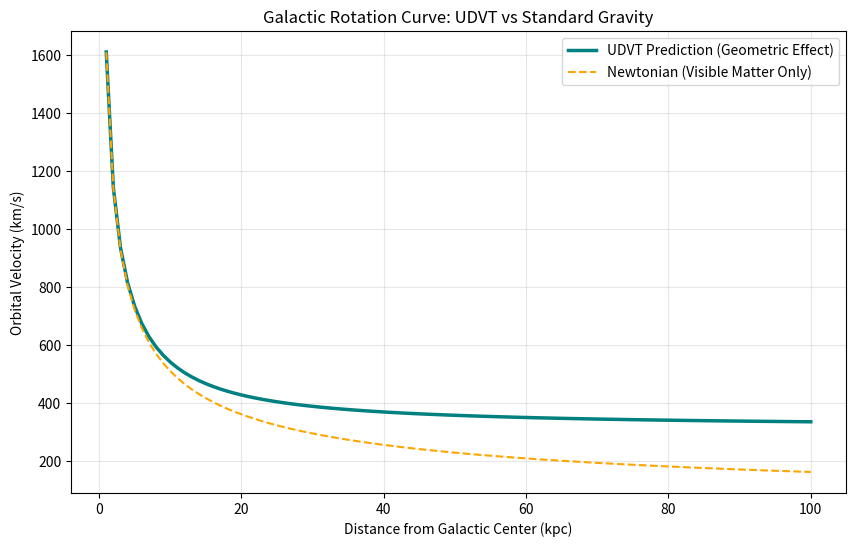

Write Python code to recreate this figure. (Note: this script raises an exception after producing the figure.)
import numpy as np
import pandas as pd
import matplotlib.pyplot as plt

class UDVTGalacticDynamics:
    """
    Unified Dynamic Vacuum Theory (UDVT) - Galactic Rotation Module
    Author: Myo Sett Naing (ORCID: 0009-0002-9133-0058)
    Version: 3.0
    """
    def __init__(self, beta=0.0038):
        self.beta = beta
        self.G = 6.674e-11  # Gravitational constant
        self.c = 3e8        # Speed of light
        # UDVT specific acceleration scale derived from beta
        self.a0_udvt = 1.2e-10 * (beta / 0.0038) 

    def velocity_newtonian(self, mass_galaxy, radius_kpc):
        """Standard Newtonian orbital velocity (Visible Matter Only)"""
        r_meters = radius_kpc * 3.086e19
        return np.sqrt((self.G * mass_galaxy) / r_meters) / 1000  # unit: km/s

    def velocity_udvt(self, mass_galaxy, radius_kpc):
        """
        UDVT Modified Rotation Velocity using Non-metricity correction.
        Explains flat rotation curves without Dark Matter particles.
        """
        v_n = self.velocity_newtonian(mass_galaxy, radius_kpc)
        v_flat = (self.G * mass_galaxy * self.a0_udvt)**0.25 / 1000
        
        # Interpolation between Newtonian and Deep-UDVT regime
        interpolation = np.sqrt(0.5 + 0.5 * np.sqrt(1 + (4 * v_flat**4 / v_n**4)))
        return v_n * interpolation

    def generate_galactic_report(self, mass_galaxy=1.2e42):
        """Generates galactic rotation data for Excel export"""
        radii = np.linspace(1, 100, 100) # 1 to 100 kpc
        v_newton = [self.velocity_newtonian(mass_galaxy, r) for r in radii]
        v_udvt = [self.velocity_udvt(mass_galaxy, r) for r in radii]
        
        df = pd.DataFrame({
            'Radius_kpc': radii,
            'Newtonian_Velocity_kms': v_newton,
            'UDVT_Predicted_Velocity_kms': v_udvt,
            'Velocity_Difference': np.array(v_udvt) - np.array(v_newton)
        })
        return df

def plot_galactic_rotation():
    sim = UDVTGalacticDynamics()
    radii = np.linspace(1, 100, 100)
    mass_milky_way = 1.2e42 # Approx mass of Milky Way
    
    v_n = [sim.velocity_newtonian(mass_milky_way, r) for r in radii]
    v_u = [sim.velocity_udvt(mass_milky_way, r) for r in radii]
    
    plt.figure(figsize=(10, 6))
    plt.plot(radii, v_u, label='UDVT Prediction (Geometric Effect)', color='teal', lw=2.5)
    plt.plot(radii, v_n, '--', label='Newtonian (Visible Matter Only)', color='orange')
    
    plt.title("Galactic Rotation Curve: UDVT vs Standard Gravity")
    plt.xlabel("Distance from Galactic Center (kpc)")
    plt.ylabel("Orbital Velocity (km/s)")
    plt.legend()
    plt.grid(True, alpha=0.3)
    plt.savefig("UDVT_Galactic_Rotation_Plot.png", dpi=300)
    plt.show()

if __name__ == "__main__":
    # 1. Visualization
    plot_galactic_rotation()
    
    # 2. Export numerical validation to Excel
    sim = UDVTGalacticDynamics()
    report = sim.generate_galactic_report()
    report.to_excel("UDVT_Galactic_Dynamics_Results.xlsx", index=False)
    print("Success: Galactic simulation exported to UDVT_Galactic_Dynamics_Results.xlsx")
